Image classification data set "ssds-2025" (luriahc/ssds-2025 on GitHub). Class labels (44): Admiralty, Ang Mo Kio, Bukit Panjang, Bukit Timah, Buona Vista, Changi, Choa Chu Kang Central, Choa Chu Kang South, Clementi, East Coast Parkway, Jurong Island, Jurong Pier, Jurong West, Kent Ridge, Kranji Reservoir, Lim Chu Kang, Lower Peirce Reservoir, Macritchie Reservoir, Mandai, Marina Barrage, Marine Parade, Newton, Nicoll Highway, Pasir Panjang, Pasir Ris Central, Pasir Ris West, Paya Lebar, Pulau Ubin, Punggol, Queenstown, Seletar, Sembawang, Sentosa Island, Simei, Somerset Road, Tai Seng, Tanjong Katong, Tengah, Toa Payoh, Tuas, Tuas South, Ulu Pandan, Upper Peirce Reservoir, Whampoa.

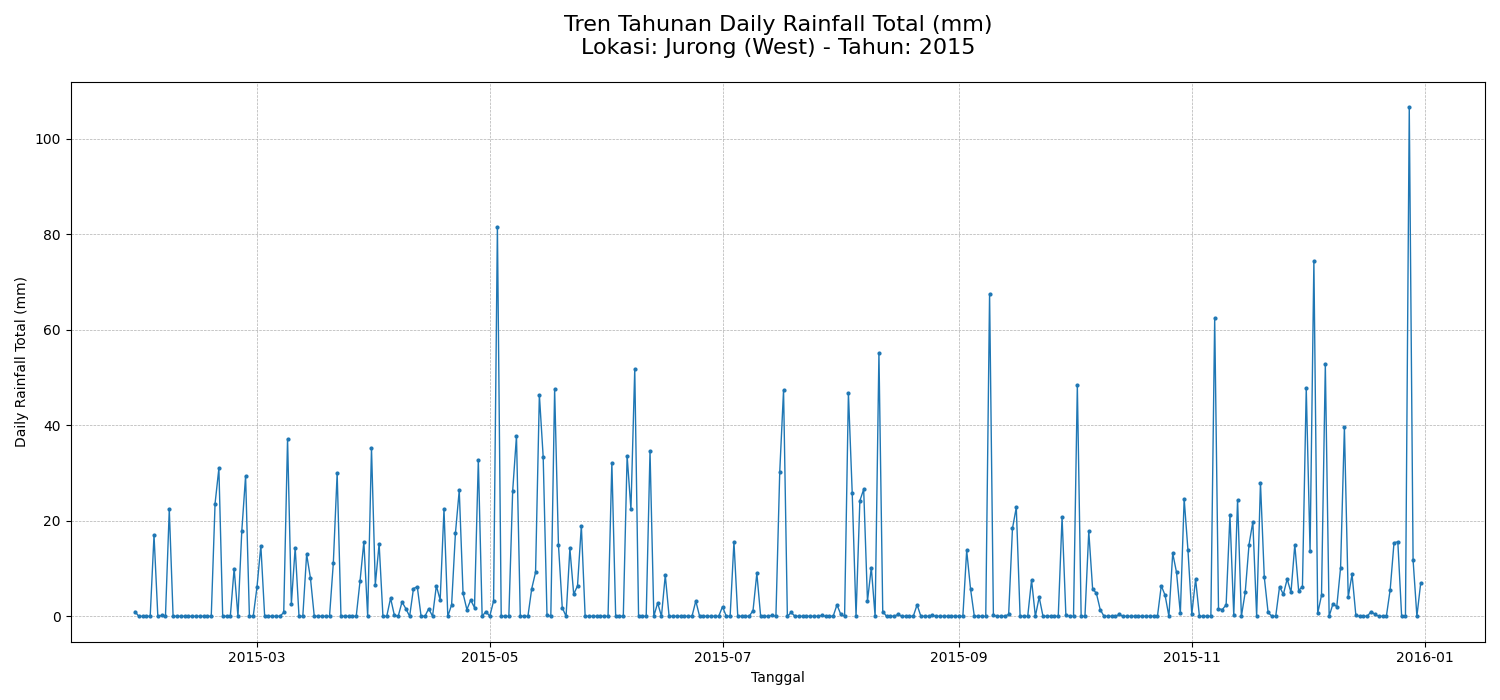
Label: Jurong West

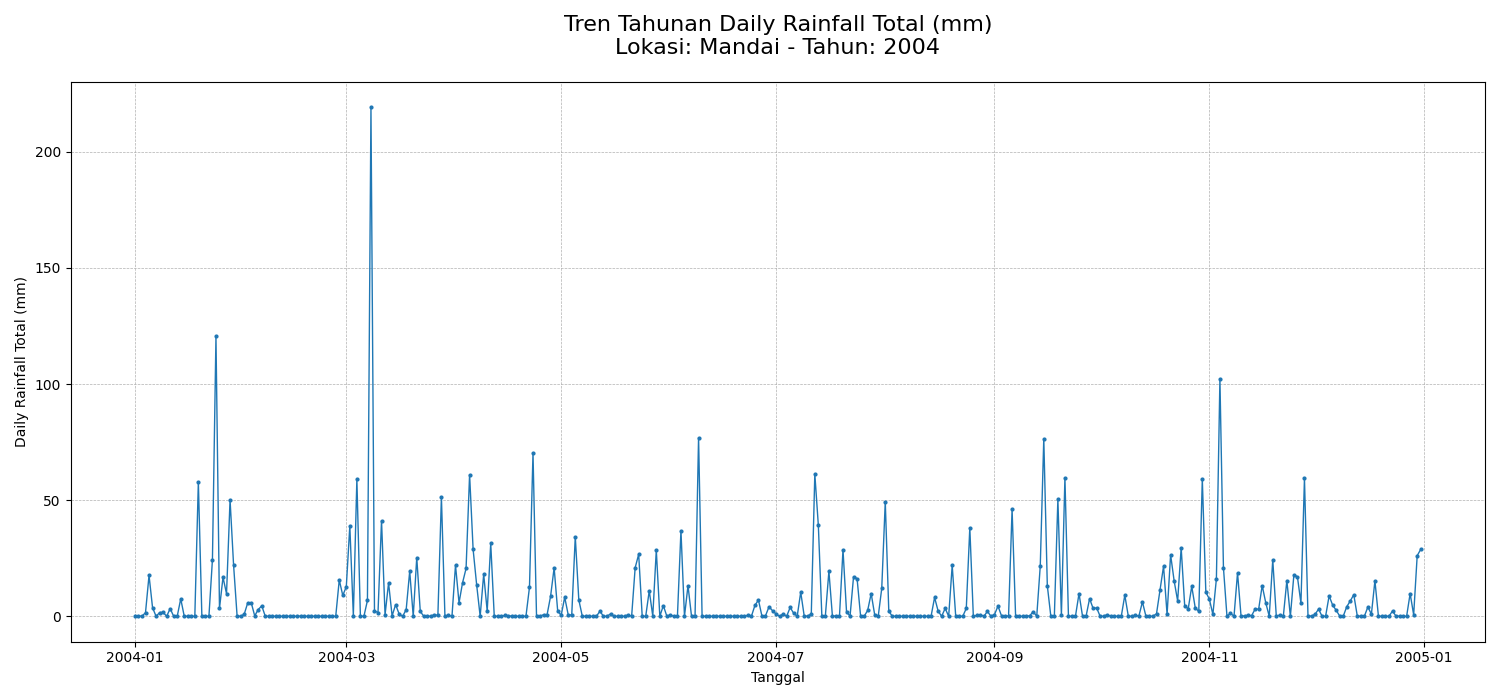
Label: Mandai

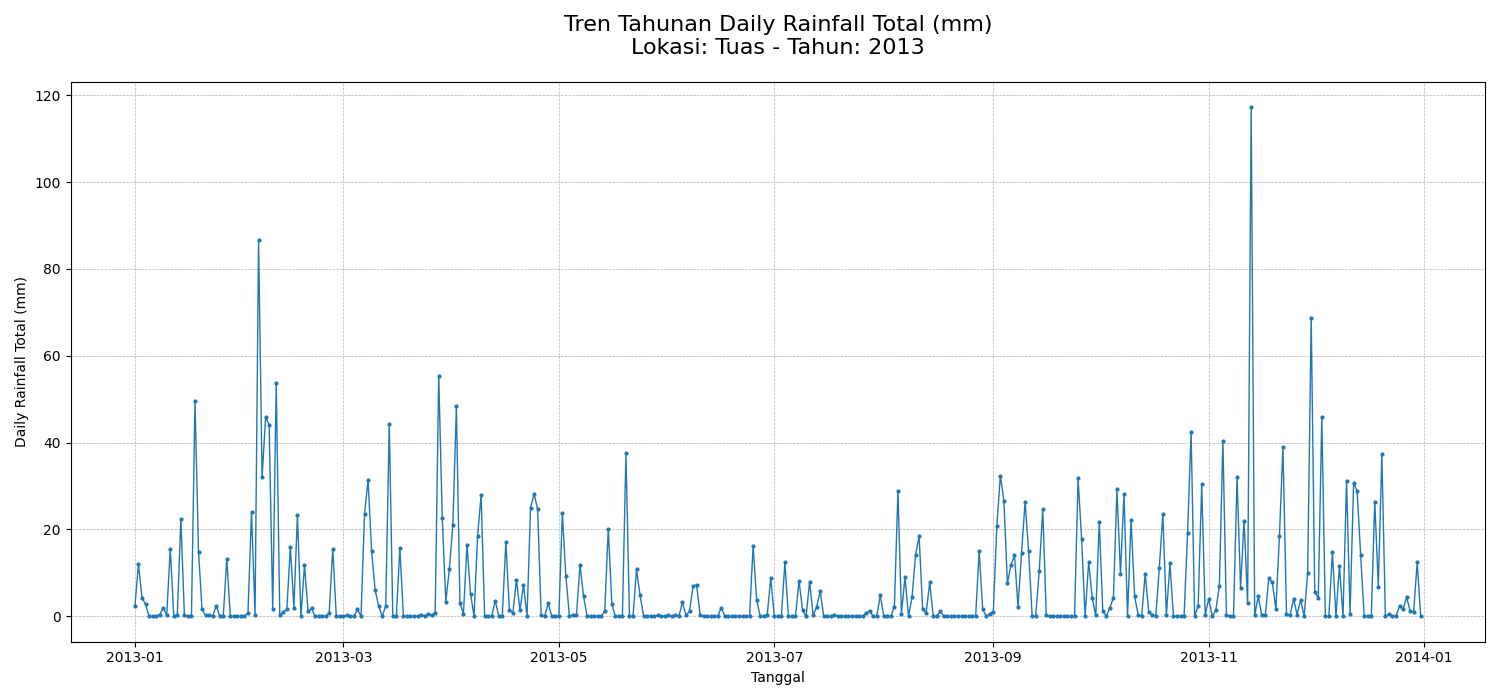
Label: Tuas

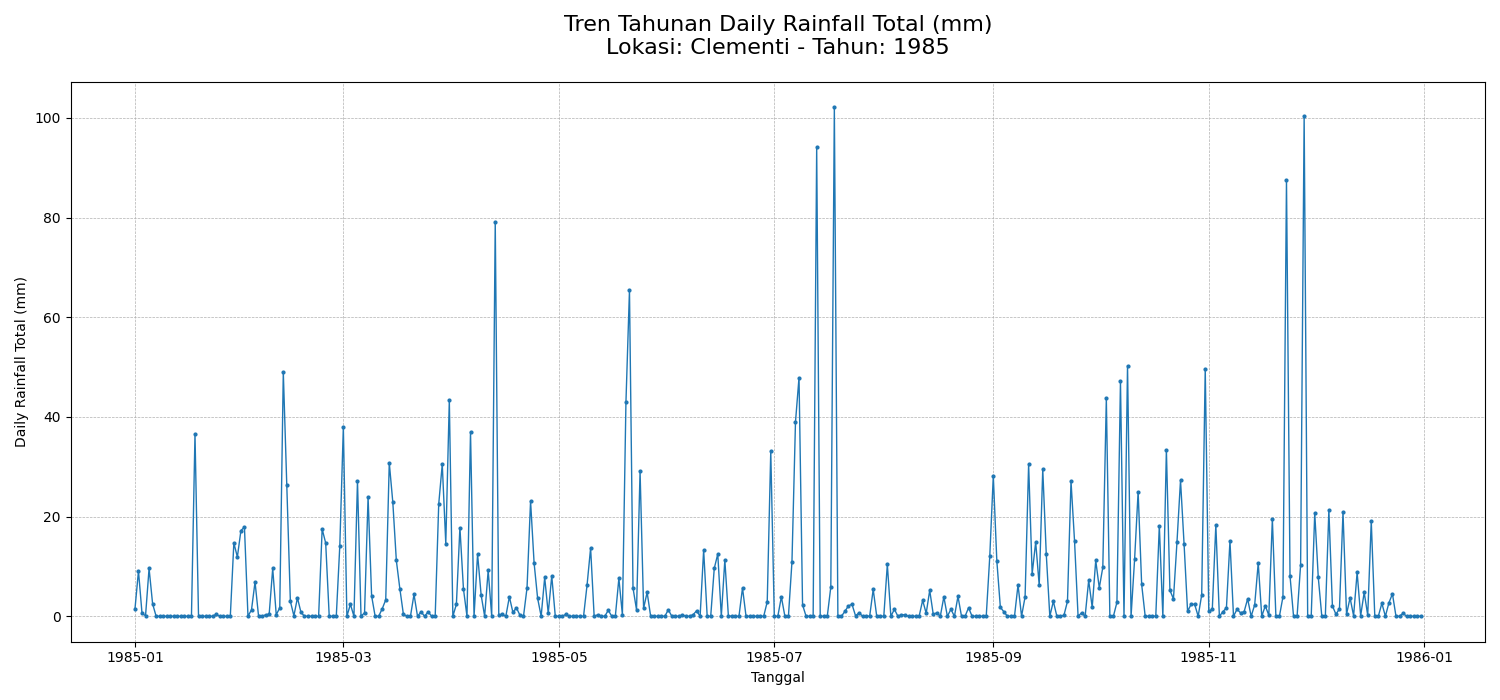
Label: Clementi

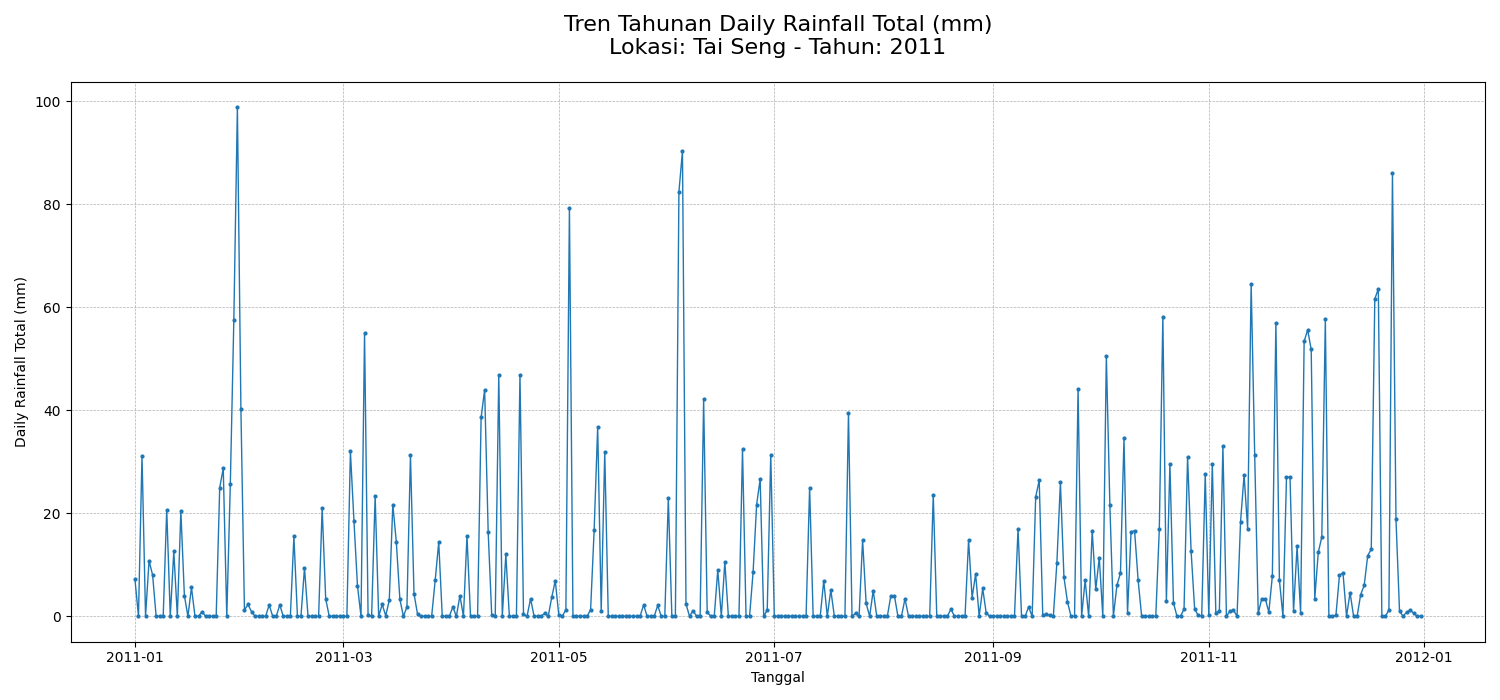
Label: Tai Seng

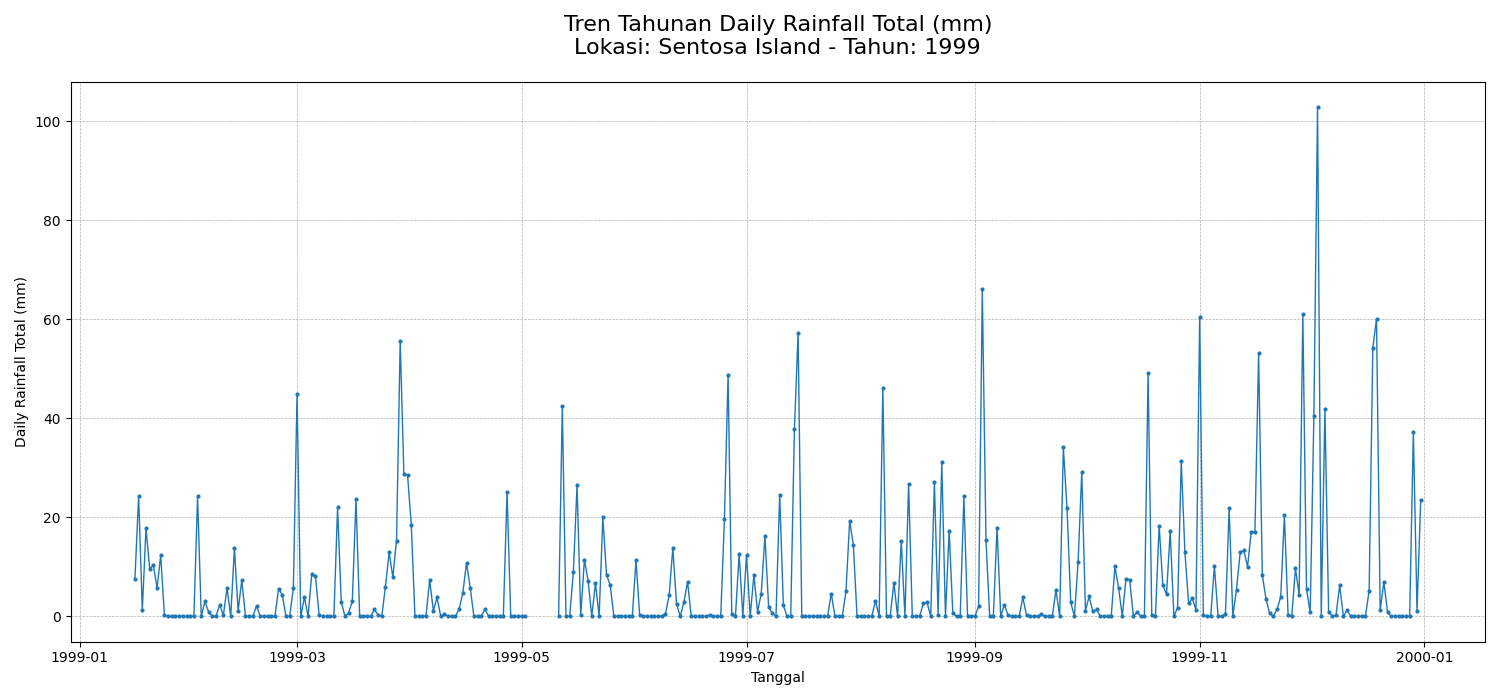
Label: Sentosa Island
